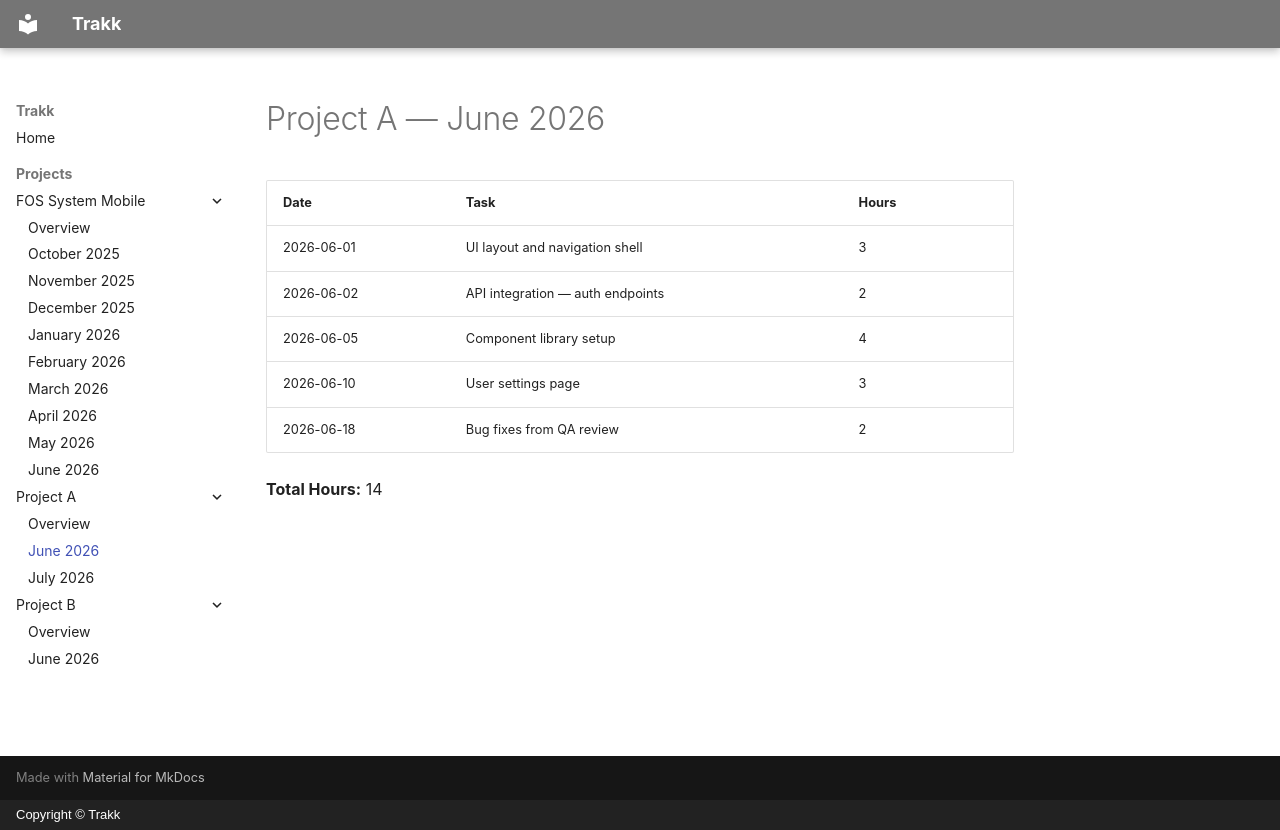

repository: JiaYee/trakk · page: projects/project-a/2026-06/index.html · generator: mkdocs · copyright: Copyright © Trakk

# Project A — June 2026

| Date | Task | Hours |
| ---- | ---- | ----- |
| 2026-06-01 | UI layout and navigation shell | 3 |
| 2026-06-02 | API integration — auth endpoints | 2 |
| 2026-06-05 | Component library setup | 4 |
| 2026-06-10 | User settings page | 3 |
| 2026-06-18 | Bug fixes from QA review | 2 |

**Total Hours:** 14
